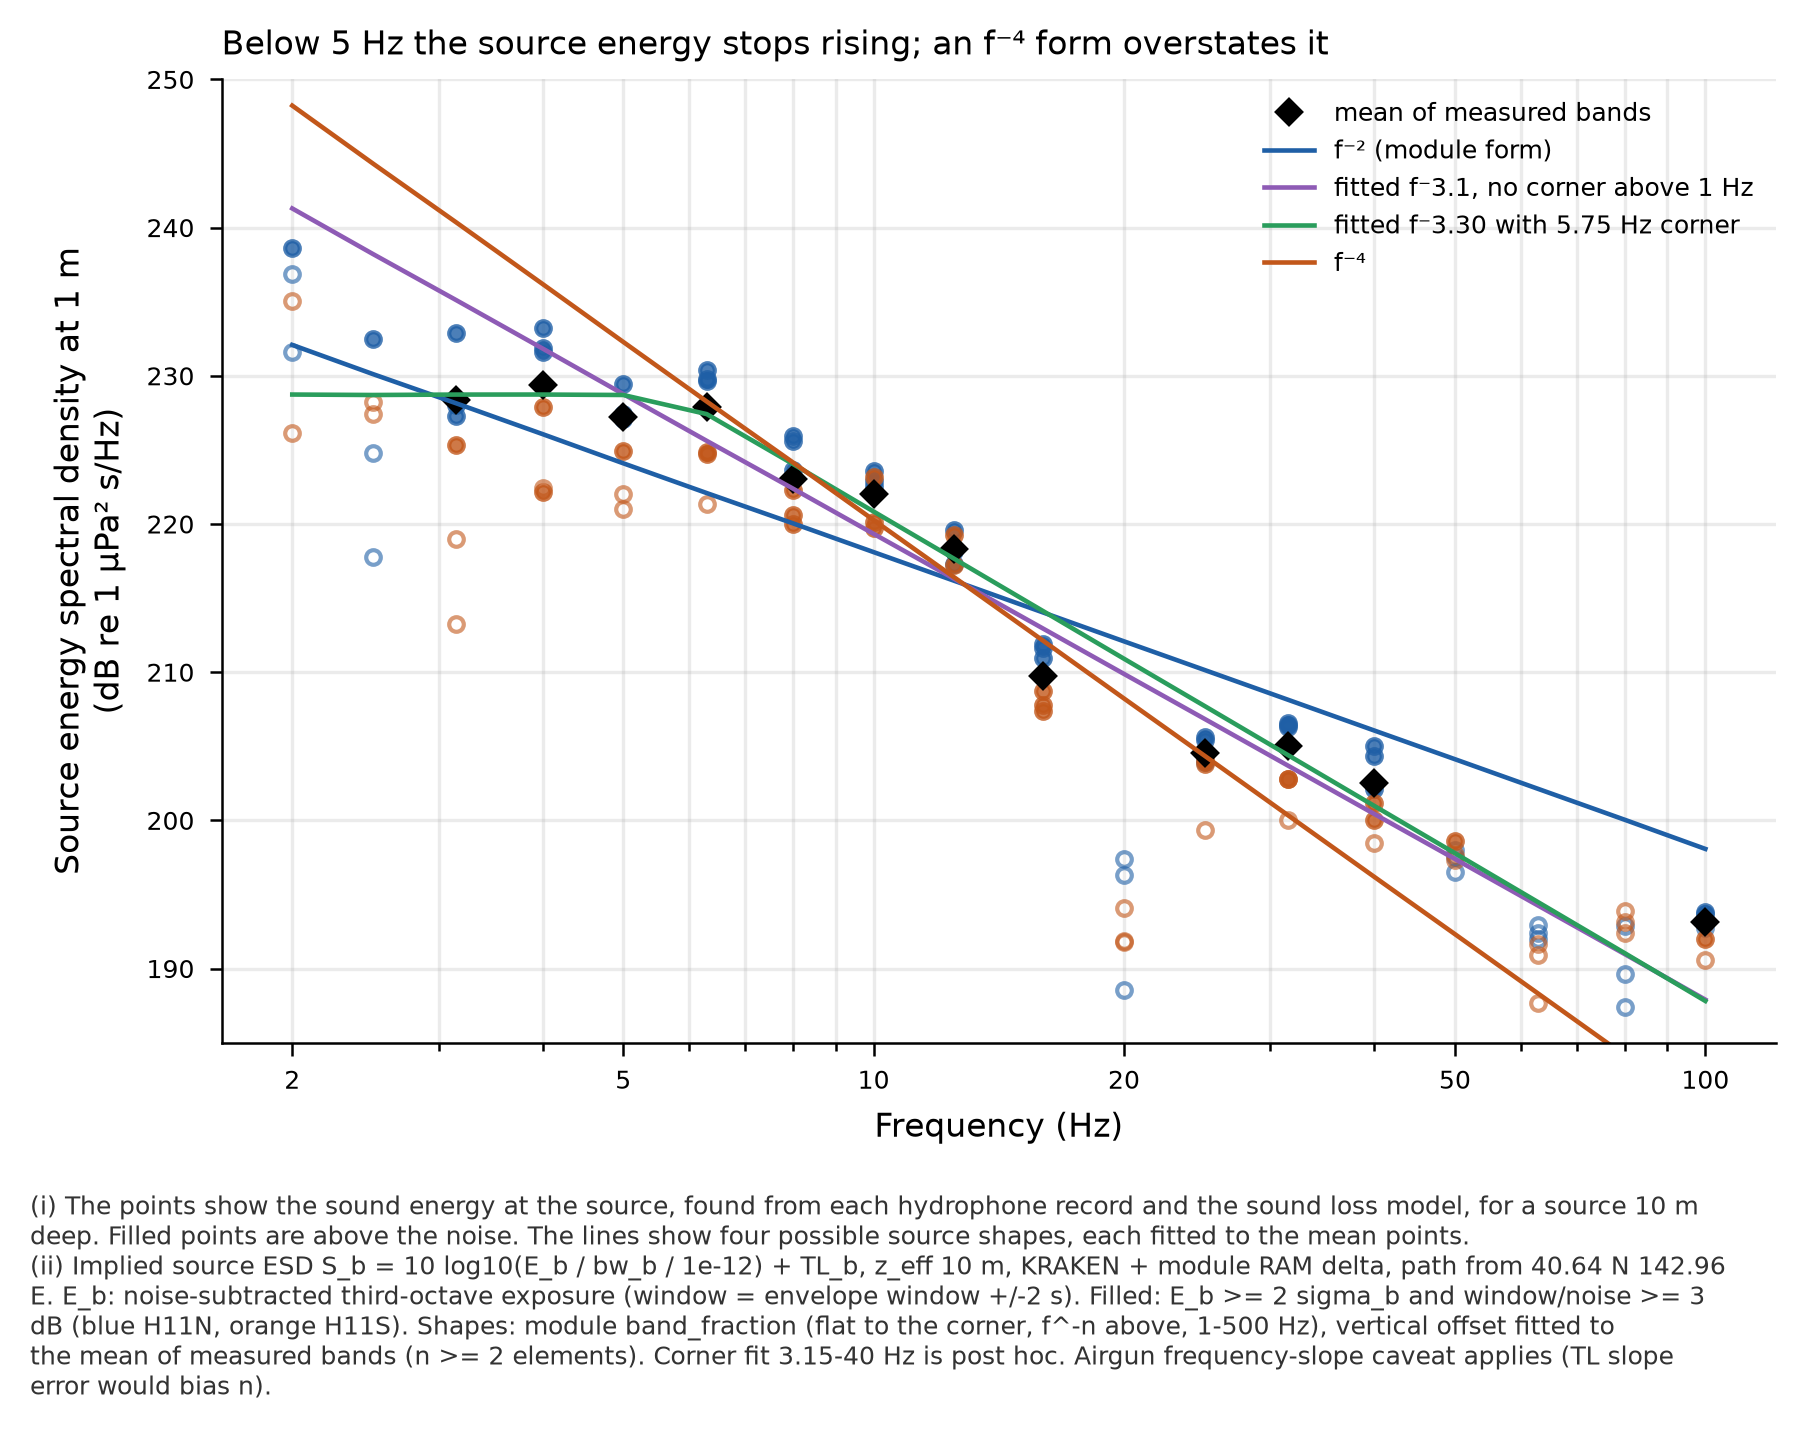

Source data for this figure (header and first rows):
element, triad, fc_hz, src_depth_m, chain, measured, rx_esd_db, tl_db, src_esd_db
H11N1, H11N, 2.0, 1.0, KRAKEN_ONLY, False, 106, 150.1, 256.1
H11N1, H11N, 2.0, 1.0, KRAKEN_RAM, False, 106, 150.9, 256.9
H11N1, H11N, 2.0, 2.0, KRAKEN_ONLY, False, 106, 144.1, 250.1
H11N1, H11N, 2.0, 2.0, KRAKEN_RAM, False, 106, 144.9, 250.9
H11N1, H11N, 2.0, 5.0, KRAKEN_ONLY, False, 106, 136.1, 242.1
H11N1, H11N, 2.0, 5.0, KRAKEN_RAM, False, 106, 136.9, 242.9
H11N1, H11N, 2.0, 10.0, KRAKEN_ONLY, False, 106, 130.1, 236.1
H11N1, H11N, 2.0, 10.0, KRAKEN_RAM, False, 106, 130.9, 236.9
H11N1, H11N, 2.0, 20.0, KRAKEN_ONLY, False, 106, 124.1, 230.1
H11N1, H11N, 2.0, 20.0, KRAKEN_RAM, False, 106, 125.2, 231.2
H11N1, H11N, 2.0, 30.0, KRAKEN_ONLY, False, 106, 120.6, 226.6
H11N1, H11N, 2.0, 30.0, KRAKEN_RAM, False, 106, 122, 228
H11N1, H11N, 2.0, 50.0, KRAKEN_ONLY, False, 106, 116.2, 222.1
H11N1, H11N, 2.0, 50.0, KRAKEN_RAM, False, 106, 117.6, 223.6
H11N1, H11N, 2.5, 1.0, KRAKEN_ONLY, False, 94.72, 149.3, 244
H11N1, H11N, 2.5, 1.0, KRAKEN_RAM, False, 94.72, 150.1, 244.8
H11N1, H11N, 2.5, 2.0, KRAKEN_ONLY, False, 94.72, 143.2, 238
H11N1, H11N, 2.5, 2.0, KRAKEN_RAM, False, 94.72, 144, 238.8
H11N1, H11N, 2.5, 5.0, KRAKEN_ONLY, False, 94.72, 135.3, 230
H11N1, H11N, 2.5, 5.0, KRAKEN_RAM, False, 94.72, 136.1, 230.8
H11N1, H11N, 2.5, 10.0, KRAKEN_ONLY, False, 94.72, 129.3, 224
H11N1, H11N, 2.5, 10.0, KRAKEN_RAM, False, 94.72, 130.1, 224.8
H11N1, H11N, 2.5, 20.0, KRAKEN_ONLY, False, 94.72, 123.2, 218
H11N1, H11N, 2.5, 20.0, KRAKEN_RAM, False, 94.72, 124.4, 219.1
H11N1, H11N, 2.5, 30.0, KRAKEN_ONLY, False, 94.72, 119.7, 214.5
H11N1, H11N, 2.5, 30.0, KRAKEN_RAM, False, 94.72, 121.2, 215.9
H11N1, H11N, 2.5, 50.0, KRAKEN_ONLY, False, 94.72, 115.3, 210
H11N1, H11N, 2.5, 50.0, KRAKEN_RAM, False, 94.72, 116.8, 211.5
H11N1, H11N, 3.15, 1.0, KRAKEN_ONLY, True, 99.66, 146.8, 246.5
H11N1, H11N, 3.15, 1.0, KRAKEN_RAM, True, 99.66, 147.6, 247.3
H11N1, H11N, 3.15, 2.0, KRAKEN_ONLY, True, 99.66, 140.8, 240.4
H11N1, H11N, 3.15, 2.0, KRAKEN_RAM, True, 99.66, 141.6, 241.2
H11N1, H11N, 3.15, 5.0, KRAKEN_ONLY, True, 99.66, 132.8, 232.5
H11N1, H11N, 3.15, 5.0, KRAKEN_RAM, True, 99.66, 133.6, 233.3
H11N1, H11N, 3.15, 10.0, KRAKEN_ONLY, True, 99.66, 126.8, 226.5
H11N1, H11N, 3.15, 10.0, KRAKEN_RAM, True, 99.66, 127.6, 227.3
H11N1, H11N, 3.15, 20.0, KRAKEN_ONLY, True, 99.66, 120.8, 220.4
H11N1, H11N, 3.15, 20.0, KRAKEN_RAM, True, 99.66, 121.9, 221.6
H11N1, H11N, 3.15, 30.0, KRAKEN_ONLY, True, 99.66, 117.3, 216.9
H11N1, H11N, 3.15, 30.0, KRAKEN_RAM, True, 99.66, 118.7, 218.4
H11N1, H11N, 3.15, 50.0, KRAKEN_ONLY, True, 99.66, 112.9, 212.5
H11N1, H11N, 3.15, 50.0, KRAKEN_RAM, True, 99.66, 114.3, 214
H11N1, H11N, 4.0, 1.0, KRAKEN_ONLY, True, 105.4, 145.7, 251.1
H11N1, H11N, 4.0, 1.0, KRAKEN_RAM, True, 105.4, 146.5, 251.9
H11N1, H11N, 4.0, 2.0, KRAKEN_ONLY, True, 105.4, 139.7, 245
H11N1, H11N, 4.0, 2.0, KRAKEN_RAM, True, 105.4, 140.5, 245.8
H11N1, H11N, 4.0, 5.0, KRAKEN_ONLY, True, 105.4, 131.7, 237.1
H11N1, H11N, 4.0, 5.0, KRAKEN_RAM, True, 105.4, 132.5, 237.9
H11N1, H11N, 4.0, 10.0, KRAKEN_ONLY, True, 105.4, 125.7, 231.1
H11N1, H11N, 4.0, 10.0, KRAKEN_RAM, True, 105.4, 126.5, 231.9
H11N1, H11N, 4.0, 20.0, KRAKEN_ONLY, True, 105.4, 119.7, 225
H11N1, H11N, 4.0, 20.0, KRAKEN_RAM, True, 105.4, 120.8, 226.2
H11N1, H11N, 4.0, 30.0, KRAKEN_ONLY, True, 105.4, 116.2, 221.5
H11N1, H11N, 4.0, 30.0, KRAKEN_RAM, True, 105.4, 117.6, 223
H11N1, H11N, 4.0, 50.0, KRAKEN_ONLY, True, 105.4, 111.8, 217.1
H11N1, H11N, 4.0, 50.0, KRAKEN_RAM, True, 105.4, 113.2, 218.6
H11N1, H11N, 5.0, 1.0, KRAKEN_ONLY, True, 103.2, 143.4, 246.6
H11N1, H11N, 5.0, 1.0, KRAKEN_RAM, True, 103.2, 144.2, 247.4
H11N1, H11N, 5.0, 2.0, KRAKEN_ONLY, True, 103.2, 137.4, 240.6
H11N1, H11N, 5.0, 2.0, KRAKEN_RAM, True, 103.2, 138.2, 241.4
... 1,452 more rows
